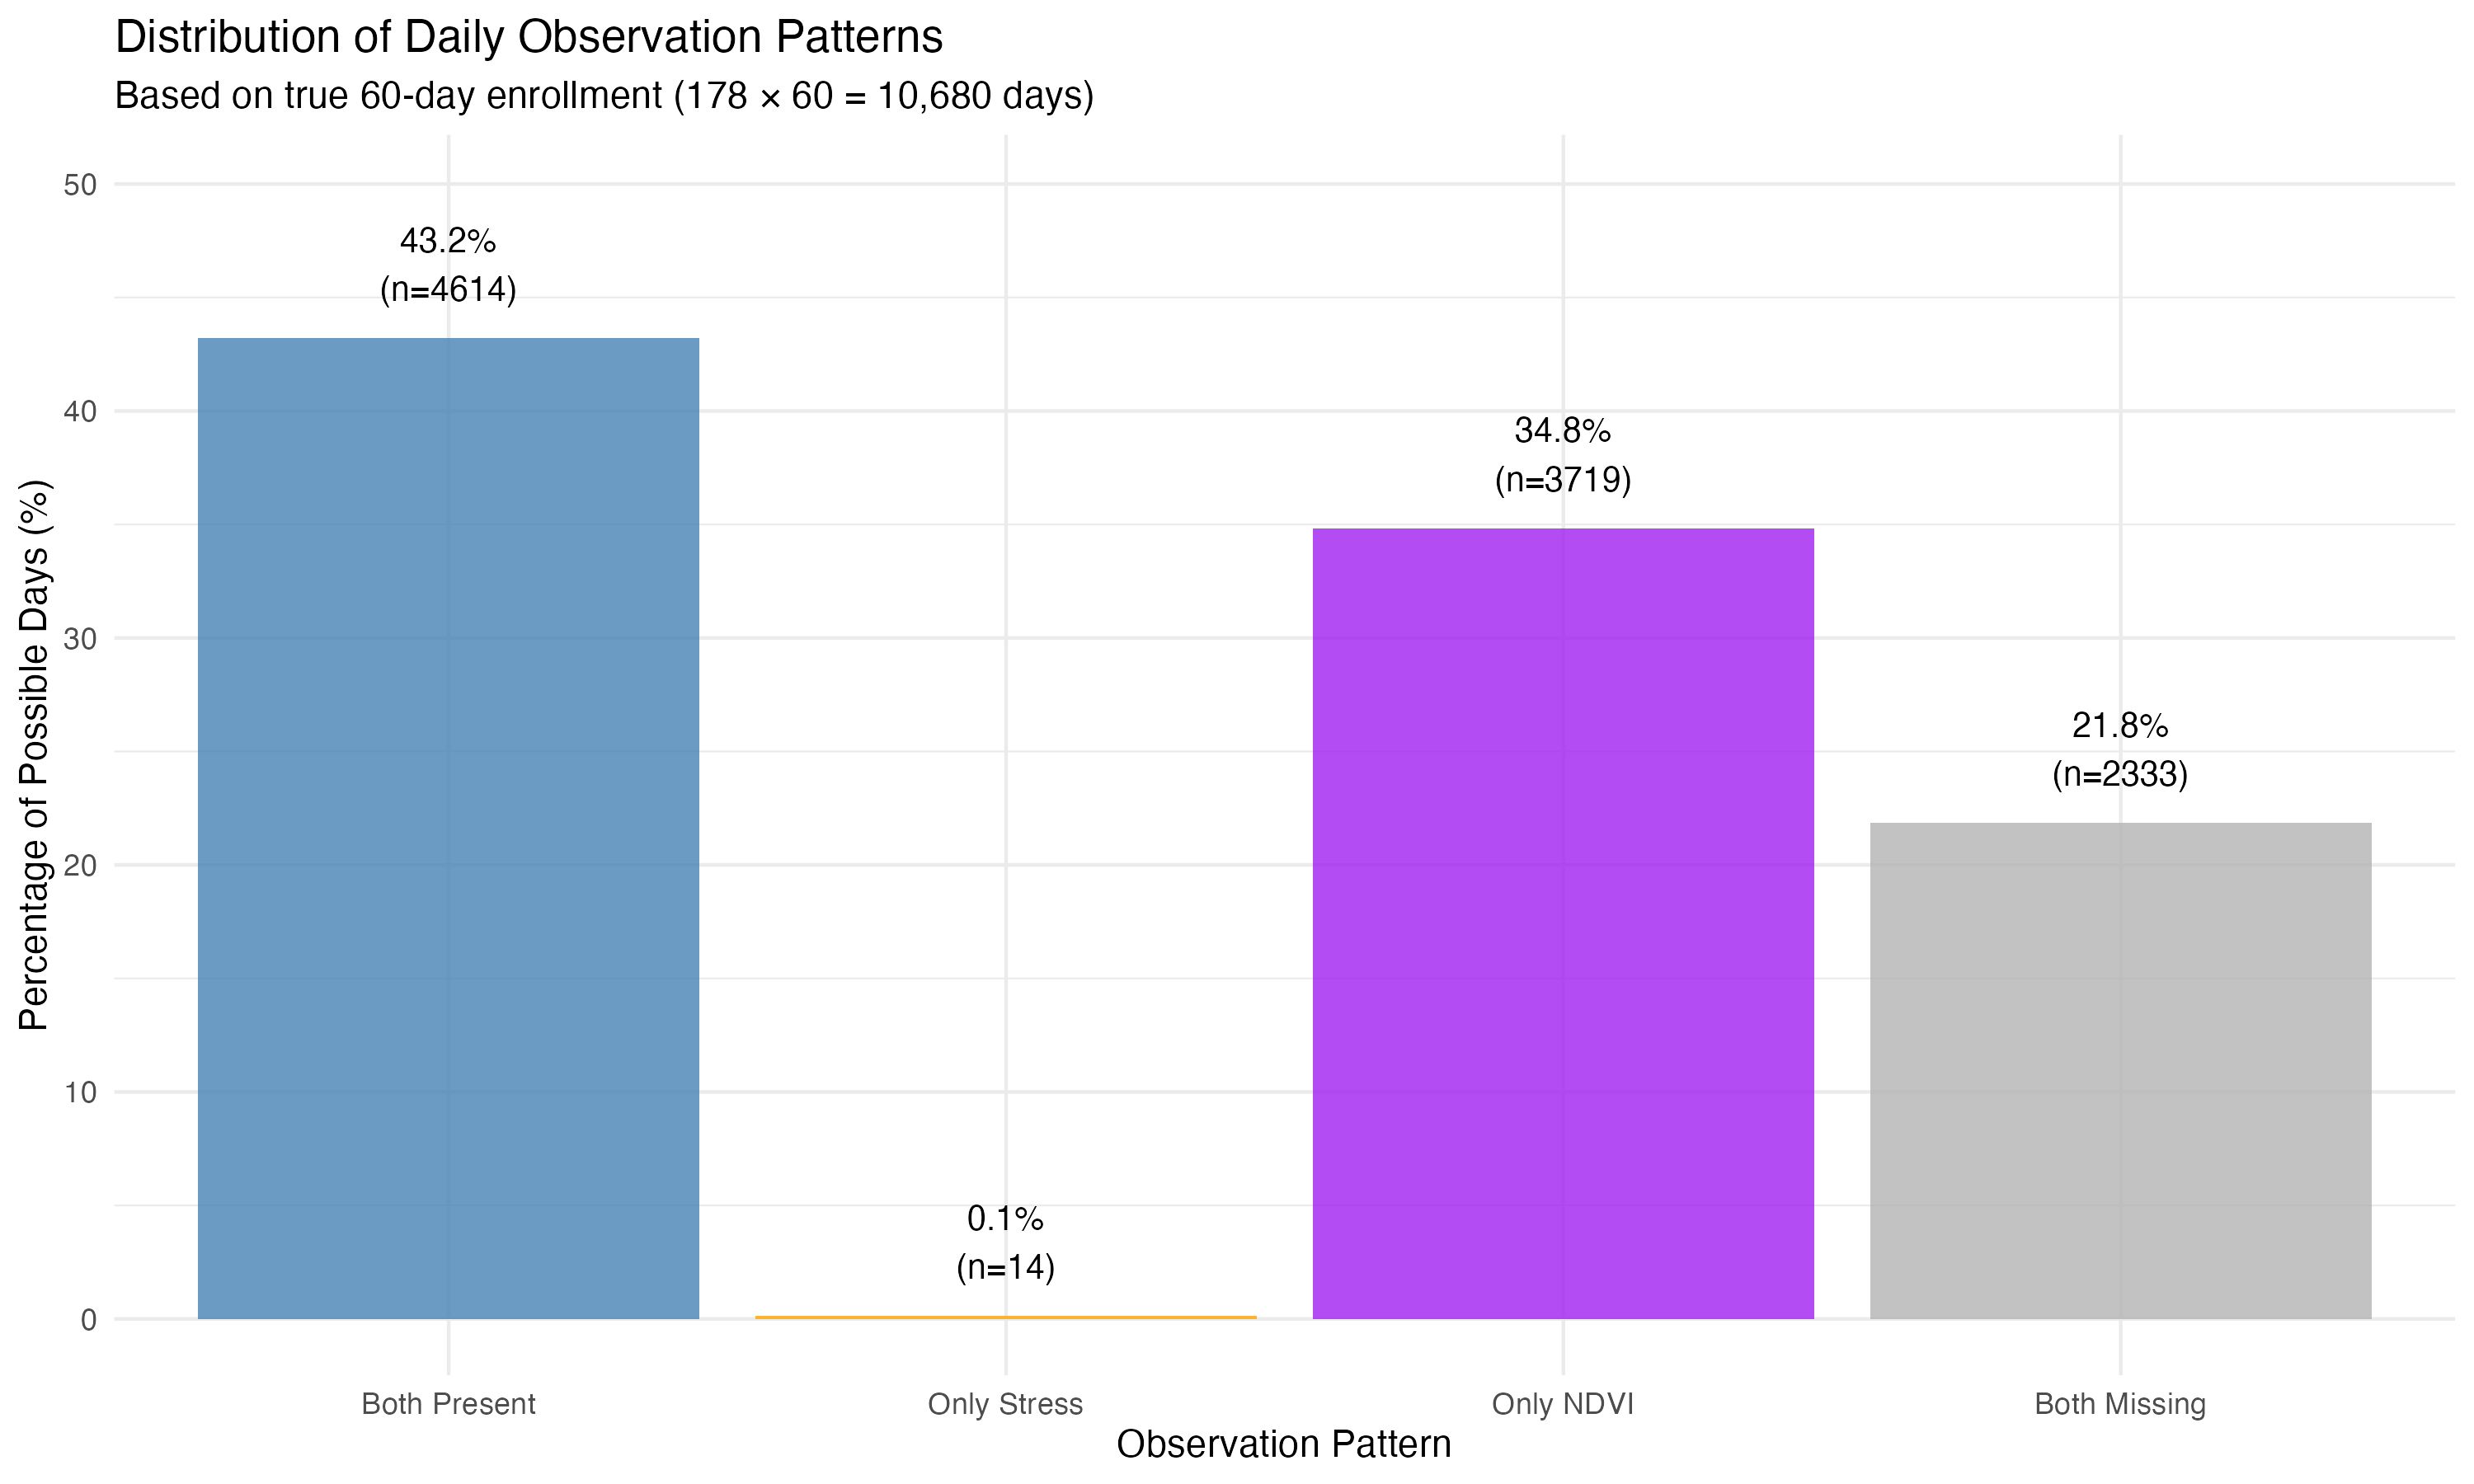

The table this chart was drawn from, first rows:
total_possible, n_both_present, n_only_stress, n_only_ndvi, n_both_missing, n_at_least_one, pct_both_present, pct_only_stress, pct_only_ndvi, pct_both_missing, pct_at_least_one
10680, 4614, 14, 3719, 2333, 8347, 43.2, 0.1311, 34.82, 21.84, 78.16
